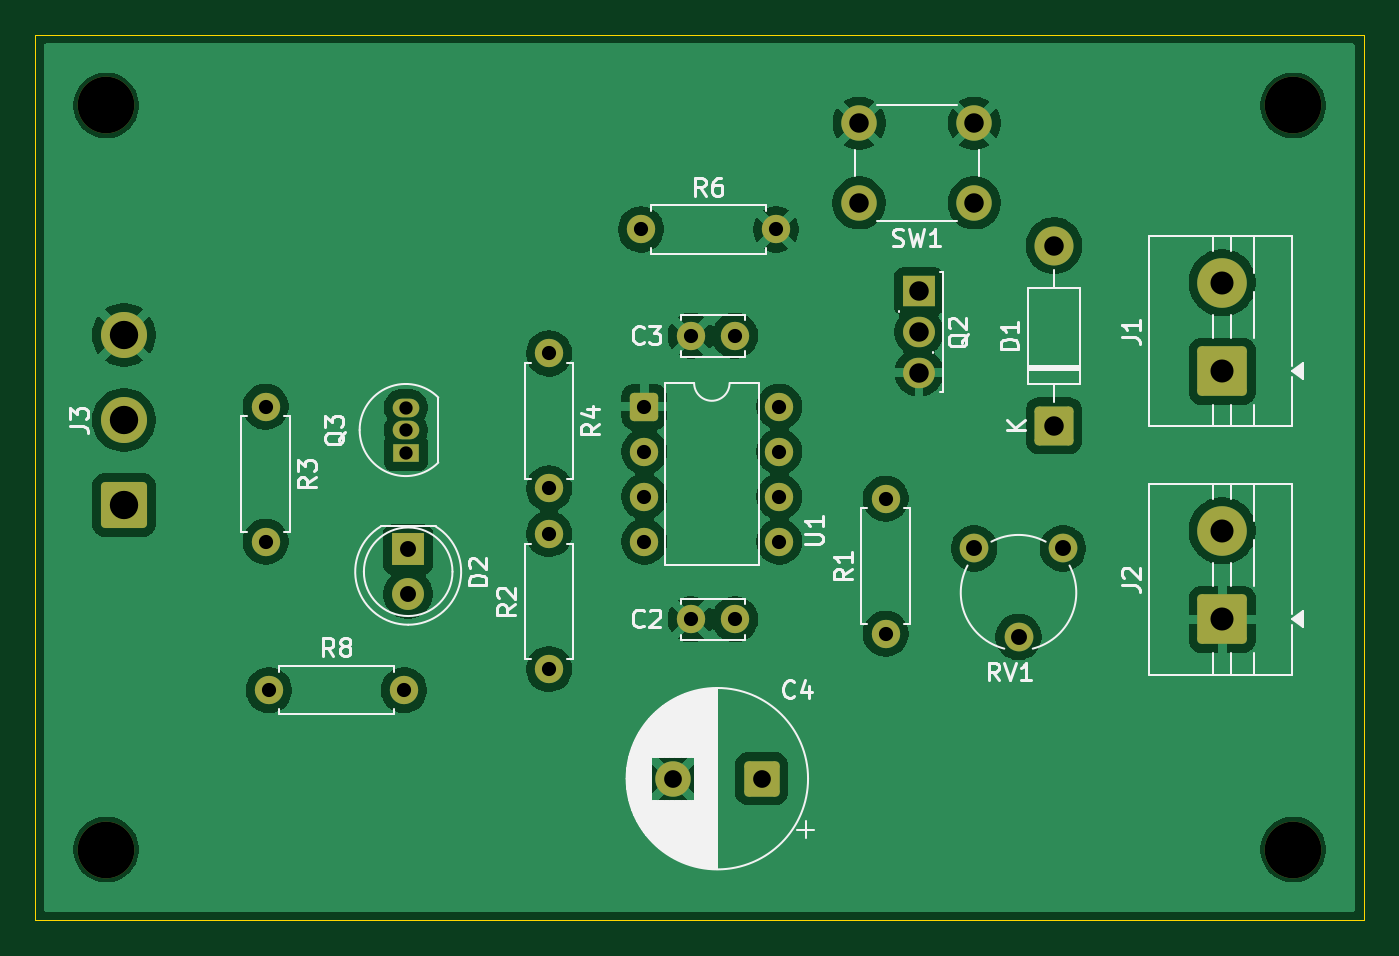
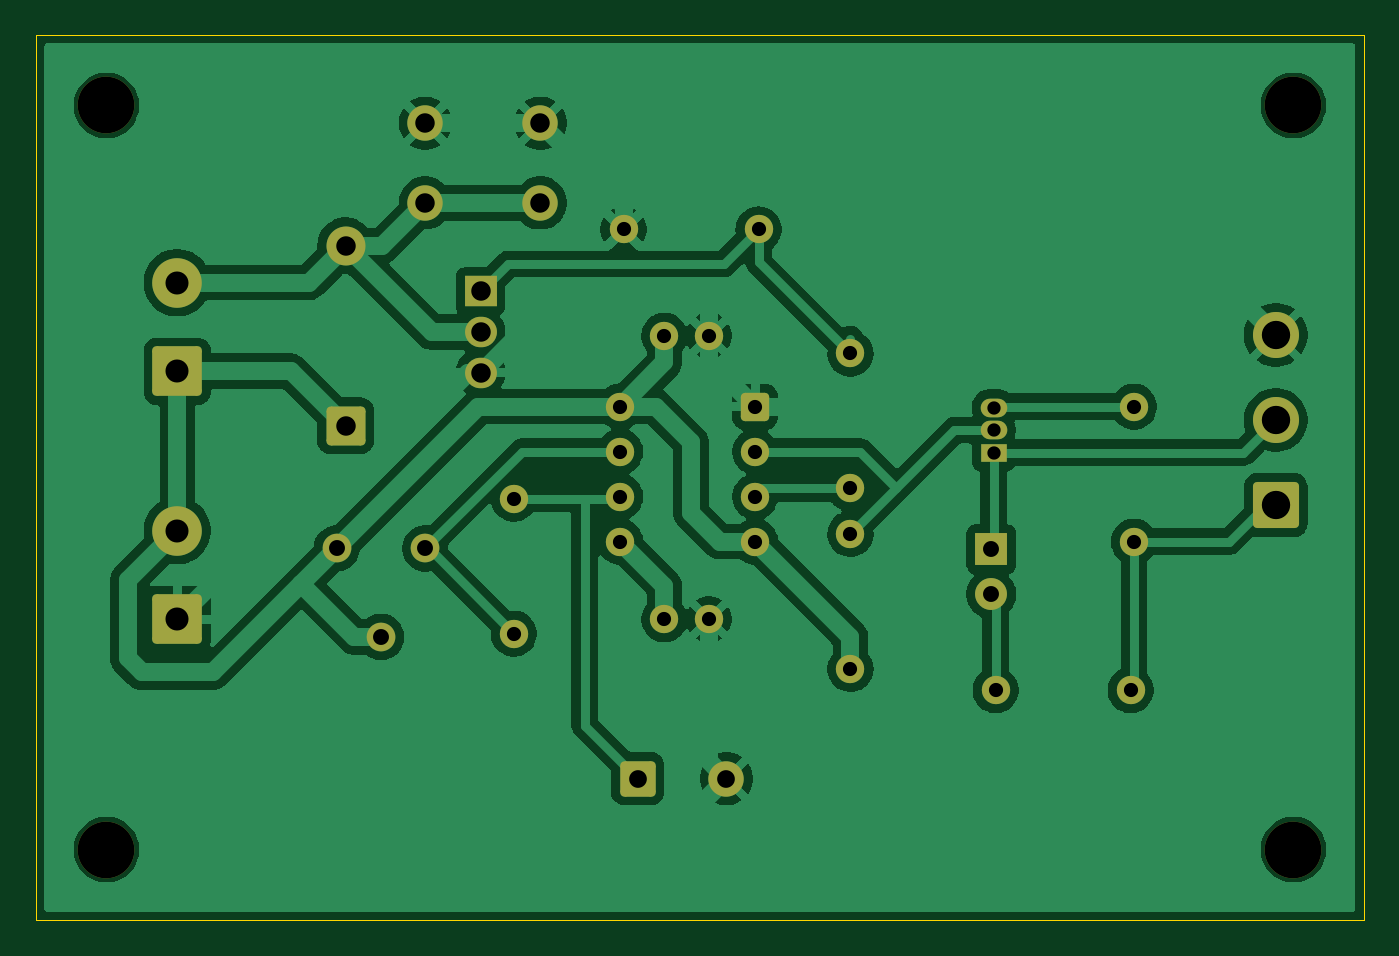
Circuit board: 11 layer files. Board 75.0 x 50.0 mm.
- bottom_copper: mizuyari01-B_Cu.gbr (90202 bytes)
- bottom_mask: mizuyari01-B_Mask.gbr (3656 bytes)
- paste: mizuyari01-B_Paste.gbr (455 bytes)
- bottom_silk: mizuyari01-B_Silkscreen.gbr (456 bytes)
- outline: mizuyari01-Edge_Cuts.gbr (607 bytes)
- top_copper: mizuyari01-F_Cu.gbr (90053 bytes)
- top_mask: mizuyari01-F_Mask.gbr (3656 bytes)
- paste: mizuyari01-F_Paste.gbr (455 bytes)
- top_silk: mizuyari01-F_Silkscreen.gbr (37069 bytes)
- drill: mizuyari01-NPTH.drl (378 bytes)
- drill: mizuyari01-PTH.drl (1338 bytes)

=== bottom_copper: mizuyari01-B_Cu.gbr (90202 bytes, source omitted) ===
=== bottom_mask: mizuyari01-B_Mask.gbr ===
%TF.GenerationSoftware,KiCad,Pcbnew,10.0.5*%
%TF.CreationDate,2026-08-22T21:32:10+09:00*%
%TF.ProjectId,mizuyari01,6d697a75-7961-4726-9930-312e6b696361,rev?*%
%TF.SameCoordinates,Original*%
%TF.FileFunction,Soldermask,Bot*%
%TF.FilePolarity,Negative*%
%FSLAX46Y46*%
G04 Gerber Fmt 4.6, Leading zero omitted, Abs format (unit mm)*
G04 Created by KiCad (PCBNEW 10.0.5) date 2026-08-22 21:32:10*
%MOMM*%
%LPD*%
G01*
G04 APERTURE LIST*
G04 Aperture macros list*
%AMRoundRect*
0 Rectangle with rounded corners*
0 $1 Rounding radius*
0 $2 $3 $4 $5 $6 $7 $8 $9 X,Y pos of 4 corners*
0 Add a 4 corners polygon primitive as box body*
4,1,4,$2,$3,$4,$5,$6,$7,$8,$9,$2,$3,0*
0 Add four circle primitives for the rounded corners*
1,1,$1+$1,$2,$3*
1,1,$1+$1,$4,$5*
1,1,$1+$1,$6,$7*
1,1,$1+$1,$8,$9*
0 Add four rect primitives between the rounded corners*
20,1,$1+$1,$2,$3,$4,$5,0*
20,1,$1+$1,$4,$5,$6,$7,0*
20,1,$1+$1,$6,$7,$8,$9,0*
20,1,$1+$1,$8,$9,$2,$3,0*%
G04 Aperture macros list end*
%ADD10C,2.000000*%
%ADD11RoundRect,0.250000X0.750000X0.750000X-0.750000X0.750000X-0.750000X-0.750000X0.750000X-0.750000X0*%
%ADD12C,2.600000*%
%ADD13RoundRect,0.250000X1.050000X-1.050000X1.050000X1.050000X-1.050000X1.050000X-1.050000X-1.050000X0*%
%ADD14C,1.600000*%
%ADD15RoundRect,0.250000X-0.550000X-0.550000X0.550000X-0.550000X0.550000X0.550000X-0.550000X0.550000X0*%
%ADD16C,1.620000*%
%ADD17C,2.200000*%
%ADD18RoundRect,0.249999X0.850001X-0.850001X0.850001X0.850001X-0.850001X0.850001X-0.850001X-0.850001X0*%
%ADD19C,3.200000*%
%ADD20R,1.500000X1.050000*%
%ADD21O,1.500000X1.050000*%
%ADD22R,1.800000X1.717500*%
%ADD23O,1.800000X1.717500*%
%ADD24RoundRect,0.250001X1.149999X-1.149999X1.149999X1.149999X-1.149999X1.149999X-1.149999X-1.149999X0*%
%ADD25C,2.800000*%
%ADD26R,1.800000X1.800000*%
%ADD27C,1.800000*%
G04 APERTURE END LIST*
D10*
%TO.C,C4*%
X91000000Y-81000000D03*
D11*
X96000000Y-81000000D03*
%TD*%
D12*
%TO.C,J3*%
X60000000Y-55950000D03*
X60000000Y-60750000D03*
D13*
X60000000Y-65550000D03*
%TD*%
D14*
%TO.C,U1*%
X97000000Y-60000000D03*
X97000000Y-62540000D03*
X97000000Y-65080000D03*
X97000000Y-67620000D03*
X89380000Y-67620000D03*
X89380000Y-65080000D03*
X89380000Y-62540000D03*
D15*
X89380000Y-60000000D03*
%TD*%
D14*
%TO.C,R1*%
X103000000Y-65190000D03*
X103000000Y-72810000D03*
%TD*%
D16*
%TO.C,RV1*%
X108000000Y-68000000D03*
X110500000Y-73000000D03*
X113000000Y-68000000D03*
%TD*%
D14*
%TO.C,R6*%
X96810000Y-50000000D03*
X89190000Y-50000000D03*
%TD*%
%TO.C,R3*%
X68000000Y-67620000D03*
X68000000Y-60000000D03*
%TD*%
%TO.C,C3*%
X92000000Y-56000000D03*
X94500000Y-56000000D03*
%TD*%
%TO.C,C2*%
X92000000Y-72000000D03*
X94500000Y-72000000D03*
%TD*%
D17*
%TO.C,D1*%
X112500000Y-50920000D03*
D18*
X112500000Y-61080000D03*
%TD*%
D19*
%TO.C,H4*%
X126000000Y-85000000D03*
%TD*%
%TO.C,H3*%
X59000000Y-85000000D03*
%TD*%
%TO.C,H2*%
X126000000Y-43000000D03*
%TD*%
%TO.C,H1*%
X59000000Y-43000000D03*
%TD*%
D14*
%TO.C,R4*%
X84000000Y-64620000D03*
X84000000Y-57000000D03*
%TD*%
D10*
%TO.C,SW1*%
X108000000Y-48500000D03*
X101500000Y-48500000D03*
X108000000Y-44000000D03*
X101500000Y-44000000D03*
%TD*%
D14*
%TO.C,R8*%
X68190000Y-76000000D03*
X75810000Y-76000000D03*
%TD*%
%TO.C,R2*%
X84000000Y-74810000D03*
X84000000Y-67190000D03*
%TD*%
D20*
%TO.C,Q3*%
X75910000Y-62590000D03*
D21*
X75910000Y-61320000D03*
X75910000Y-60050000D03*
%TD*%
D22*
%TO.C,Q2*%
X104880000Y-53500000D03*
D23*
X104880000Y-55790000D03*
X104880000Y-58080000D03*
%TD*%
D24*
%TO.C,J2*%
X122000000Y-72000000D03*
D25*
X122000000Y-67000000D03*
%TD*%
D24*
%TO.C,J1*%
X122000000Y-58000000D03*
D25*
X122000000Y-53000000D03*
%TD*%
D26*
%TO.C,D2*%
X76050000Y-68050000D03*
D27*
X76050000Y-70590000D03*
%TD*%
M02*

=== paste: mizuyari01-B_Paste.gbr ===
%TF.GenerationSoftware,KiCad,Pcbnew,10.0.5*%
%TF.CreationDate,2026-08-22T21:32:10+09:00*%
%TF.ProjectId,mizuyari01,6d697a75-7961-4726-9930-312e6b696361,rev?*%
%TF.SameCoordinates,Original*%
%TF.FileFunction,Paste,Bot*%
%TF.FilePolarity,Positive*%
%FSLAX46Y46*%
G04 Gerber Fmt 4.6, Leading zero omitted, Abs format (unit mm)*
G04 Created by KiCad (PCBNEW 10.0.5) date 2026-08-22 21:32:10*
%MOMM*%
%LPD*%
G01*
G04 APERTURE LIST*
G04 APERTURE END LIST*
M02*

=== bottom_silk: mizuyari01-B_Silkscreen.gbr ===
%TF.GenerationSoftware,KiCad,Pcbnew,10.0.5*%
%TF.CreationDate,2026-08-22T21:32:10+09:00*%
%TF.ProjectId,mizuyari01,6d697a75-7961-4726-9930-312e6b696361,rev?*%
%TF.SameCoordinates,Original*%
%TF.FileFunction,Legend,Bot*%
%TF.FilePolarity,Positive*%
%FSLAX46Y46*%
G04 Gerber Fmt 4.6, Leading zero omitted, Abs format (unit mm)*
G04 Created by KiCad (PCBNEW 10.0.5) date 2026-08-22 21:32:10*
%MOMM*%
%LPD*%
G01*
G04 APERTURE LIST*
G04 APERTURE END LIST*
M02*

=== outline: mizuyari01-Edge_Cuts.gbr ===
%TF.GenerationSoftware,KiCad,Pcbnew,10.0.5*%
%TF.CreationDate,2026-08-22T21:32:10+09:00*%
%TF.ProjectId,mizuyari01,6d697a75-7961-4726-9930-312e6b696361,rev?*%
%TF.SameCoordinates,Original*%
%TF.FileFunction,Profile,NP*%
%FSLAX46Y46*%
G04 Gerber Fmt 4.6, Leading zero omitted, Abs format (unit mm)*
G04 Created by KiCad (PCBNEW 10.0.5) date 2026-08-22 21:32:10*
%MOMM*%
%LPD*%
G01*
G04 APERTURE LIST*
%TA.AperFunction,Profile*%
%ADD10C,0.050000*%
%TD*%
G04 APERTURE END LIST*
D10*
X55000000Y-39000000D02*
X130000000Y-39000000D01*
X130000000Y-89000000D01*
X55000000Y-89000000D01*
X55000000Y-39000000D01*
M02*

=== top_copper: mizuyari01-F_Cu.gbr (90053 bytes, source omitted) ===
=== top_mask: mizuyari01-F_Mask.gbr ===
%TF.GenerationSoftware,KiCad,Pcbnew,10.0.5*%
%TF.CreationDate,2026-08-22T21:32:10+09:00*%
%TF.ProjectId,mizuyari01,6d697a75-7961-4726-9930-312e6b696361,rev?*%
%TF.SameCoordinates,Original*%
%TF.FileFunction,Soldermask,Top*%
%TF.FilePolarity,Negative*%
%FSLAX46Y46*%
G04 Gerber Fmt 4.6, Leading zero omitted, Abs format (unit mm)*
G04 Created by KiCad (PCBNEW 10.0.5) date 2026-08-22 21:32:10*
%MOMM*%
%LPD*%
G01*
G04 APERTURE LIST*
G04 Aperture macros list*
%AMRoundRect*
0 Rectangle with rounded corners*
0 $1 Rounding radius*
0 $2 $3 $4 $5 $6 $7 $8 $9 X,Y pos of 4 corners*
0 Add a 4 corners polygon primitive as box body*
4,1,4,$2,$3,$4,$5,$6,$7,$8,$9,$2,$3,0*
0 Add four circle primitives for the rounded corners*
1,1,$1+$1,$2,$3*
1,1,$1+$1,$4,$5*
1,1,$1+$1,$6,$7*
1,1,$1+$1,$8,$9*
0 Add four rect primitives between the rounded corners*
20,1,$1+$1,$2,$3,$4,$5,0*
20,1,$1+$1,$4,$5,$6,$7,0*
20,1,$1+$1,$6,$7,$8,$9,0*
20,1,$1+$1,$8,$9,$2,$3,0*%
G04 Aperture macros list end*
%ADD10C,2.000000*%
%ADD11RoundRect,0.250000X0.750000X0.750000X-0.750000X0.750000X-0.750000X-0.750000X0.750000X-0.750000X0*%
%ADD12C,2.600000*%
%ADD13RoundRect,0.250000X1.050000X-1.050000X1.050000X1.050000X-1.050000X1.050000X-1.050000X-1.050000X0*%
%ADD14C,1.600000*%
%ADD15RoundRect,0.250000X-0.550000X-0.550000X0.550000X-0.550000X0.550000X0.550000X-0.550000X0.550000X0*%
%ADD16C,1.620000*%
%ADD17C,2.200000*%
%ADD18RoundRect,0.249999X0.850001X-0.850001X0.850001X0.850001X-0.850001X0.850001X-0.850001X-0.850001X0*%
%ADD19C,3.200000*%
%ADD20R,1.500000X1.050000*%
%ADD21O,1.500000X1.050000*%
%ADD22R,1.800000X1.717500*%
%ADD23O,1.800000X1.717500*%
%ADD24RoundRect,0.250001X1.149999X-1.149999X1.149999X1.149999X-1.149999X1.149999X-1.149999X-1.149999X0*%
%ADD25C,2.800000*%
%ADD26R,1.800000X1.800000*%
%ADD27C,1.800000*%
G04 APERTURE END LIST*
D10*
%TO.C,C4*%
X91000000Y-81000000D03*
D11*
X96000000Y-81000000D03*
%TD*%
D12*
%TO.C,J3*%
X60000000Y-55950000D03*
X60000000Y-60750000D03*
D13*
X60000000Y-65550000D03*
%TD*%
D14*
%TO.C,U1*%
X97000000Y-60000000D03*
X97000000Y-62540000D03*
X97000000Y-65080000D03*
X97000000Y-67620000D03*
X89380000Y-67620000D03*
X89380000Y-65080000D03*
X89380000Y-62540000D03*
D15*
X89380000Y-60000000D03*
%TD*%
D14*
%TO.C,R1*%
X103000000Y-65190000D03*
X103000000Y-72810000D03*
%TD*%
D16*
%TO.C,RV1*%
X108000000Y-68000000D03*
X110500000Y-73000000D03*
X113000000Y-68000000D03*
%TD*%
D14*
%TO.C,R6*%
X96810000Y-50000000D03*
X89190000Y-50000000D03*
%TD*%
%TO.C,R3*%
X68000000Y-67620000D03*
X68000000Y-60000000D03*
%TD*%
%TO.C,C3*%
X92000000Y-56000000D03*
X94500000Y-56000000D03*
%TD*%
%TO.C,C2*%
X92000000Y-72000000D03*
X94500000Y-72000000D03*
%TD*%
D17*
%TO.C,D1*%
X112500000Y-50920000D03*
D18*
X112500000Y-61080000D03*
%TD*%
D19*
%TO.C,H4*%
X126000000Y-85000000D03*
%TD*%
%TO.C,H3*%
X59000000Y-85000000D03*
%TD*%
%TO.C,H2*%
X126000000Y-43000000D03*
%TD*%
%TO.C,H1*%
X59000000Y-43000000D03*
%TD*%
D14*
%TO.C,R4*%
X84000000Y-64620000D03*
X84000000Y-57000000D03*
%TD*%
D10*
%TO.C,SW1*%
X108000000Y-48500000D03*
X101500000Y-48500000D03*
X108000000Y-44000000D03*
X101500000Y-44000000D03*
%TD*%
D14*
%TO.C,R8*%
X68190000Y-76000000D03*
X75810000Y-76000000D03*
%TD*%
%TO.C,R2*%
X84000000Y-74810000D03*
X84000000Y-67190000D03*
%TD*%
D20*
%TO.C,Q3*%
X75910000Y-62590000D03*
D21*
X75910000Y-61320000D03*
X75910000Y-60050000D03*
%TD*%
D22*
%TO.C,Q2*%
X104880000Y-53500000D03*
D23*
X104880000Y-55790000D03*
X104880000Y-58080000D03*
%TD*%
D24*
%TO.C,J2*%
X122000000Y-72000000D03*
D25*
X122000000Y-67000000D03*
%TD*%
D24*
%TO.C,J1*%
X122000000Y-58000000D03*
D25*
X122000000Y-53000000D03*
%TD*%
D26*
%TO.C,D2*%
X76050000Y-68050000D03*
D27*
X76050000Y-70590000D03*
%TD*%
M02*

=== paste: mizuyari01-F_Paste.gbr ===
%TF.GenerationSoftware,KiCad,Pcbnew,10.0.5*%
%TF.CreationDate,2026-08-22T21:32:10+09:00*%
%TF.ProjectId,mizuyari01,6d697a75-7961-4726-9930-312e6b696361,rev?*%
%TF.SameCoordinates,Original*%
%TF.FileFunction,Paste,Top*%
%TF.FilePolarity,Positive*%
%FSLAX46Y46*%
G04 Gerber Fmt 4.6, Leading zero omitted, Abs format (unit mm)*
G04 Created by KiCad (PCBNEW 10.0.5) date 2026-08-22 21:32:10*
%MOMM*%
%LPD*%
G01*
G04 APERTURE LIST*
G04 APERTURE END LIST*
M02*

=== top_silk: mizuyari01-F_Silkscreen.gbr (37069 bytes, source omitted) ===
=== drill: mizuyari01-NPTH.drl ===
M48
; DRILL file KiCad 10.0.5 date 2026-08-22T21:32:15
; FORMAT={-:-/ absolute / metric / decimal}
; #@! TF.CreationDate,2026-08-22T21:32:15+09:00
; #@! TF.GenerationSoftware,Kicad,Pcbnew,10.0.5
; #@! TF.FileFunction,NonPlated,1,2,NPTH
FMAT,2
METRIC
; #@! TA.AperFunction,NonPlated,NPTH,ComponentDrill
T1C3.200
%
G90
G05
T1
X59.0Y-43.0
X59.0Y-85.0
X126.0Y-43.0
X126.0Y-85.0
M30

=== drill: mizuyari01-PTH.drl ===
M48
; DRILL file KiCad 10.0.5 date 2026-08-22T21:32:15
; FORMAT={-:-/ absolute / metric / decimal}
; #@! TF.CreationDate,2026-08-22T21:32:15+09:00
; #@! TF.GenerationSoftware,Kicad,Pcbnew,10.0.5
; #@! TF.FileFunction,Plated,1,2,PTH
FMAT,2
METRIC
; #@! TA.AperFunction,Plated,PTH,ComponentDrill
T1C0.750
; #@! TA.AperFunction,Plated,PTH,ComponentDrill
T2C0.800
; #@! TA.AperFunction,Plated,PTH,ComponentDrill
T3C0.900
; #@! TA.AperFunction,Plated,PTH,ComponentDrill
T4C1.000
; #@! TA.AperFunction,Plated,PTH,ComponentDrill
T5C1.100
; #@! TA.AperFunction,Plated,PTH,ComponentDrill
T6C1.300
; #@! TA.AperFunction,Plated,PTH,ComponentDrill
T7C1.600
%
G90
G05
T1
X75.91Y-60.05
X75.91Y-61.32
X75.91Y-62.59
T2
X68.0Y-60.0
X68.0Y-67.62
X68.19Y-76.0
X75.81Y-76.0
X84.0Y-57.0
X84.0Y-64.62
X84.0Y-67.19
X84.0Y-74.81
X89.19Y-50.0
X89.38Y-60.0
X89.38Y-62.54
X89.38Y-65.08
X89.38Y-67.62
X92.0Y-56.0
X92.0Y-72.0
X94.5Y-56.0
X94.5Y-72.0
X96.81Y-50.0
X97.0Y-60.0
X97.0Y-62.54
X97.0Y-65.08
X97.0Y-67.62
X103.0Y-65.19
X103.0Y-72.81
T3
X76.05Y-68.05
X76.05Y-70.59
X108.0Y-68.0
X110.5Y-73.0
X113.0Y-68.0
T4
X91.0Y-81.0
X96.0Y-81.0
T5
X101.5Y-44.0
X101.5Y-48.5
X104.88Y-53.5
X104.88Y-55.79
X104.88Y-58.08
X108.0Y-44.0
X108.0Y-48.5
X112.5Y-50.92
X112.5Y-61.08
T6
X122.0Y-53.0
X122.0Y-58.0
X122.0Y-67.0
X122.0Y-72.0
T7
X60.0Y-55.95
X60.0Y-60.75
X60.0Y-65.55
M30
